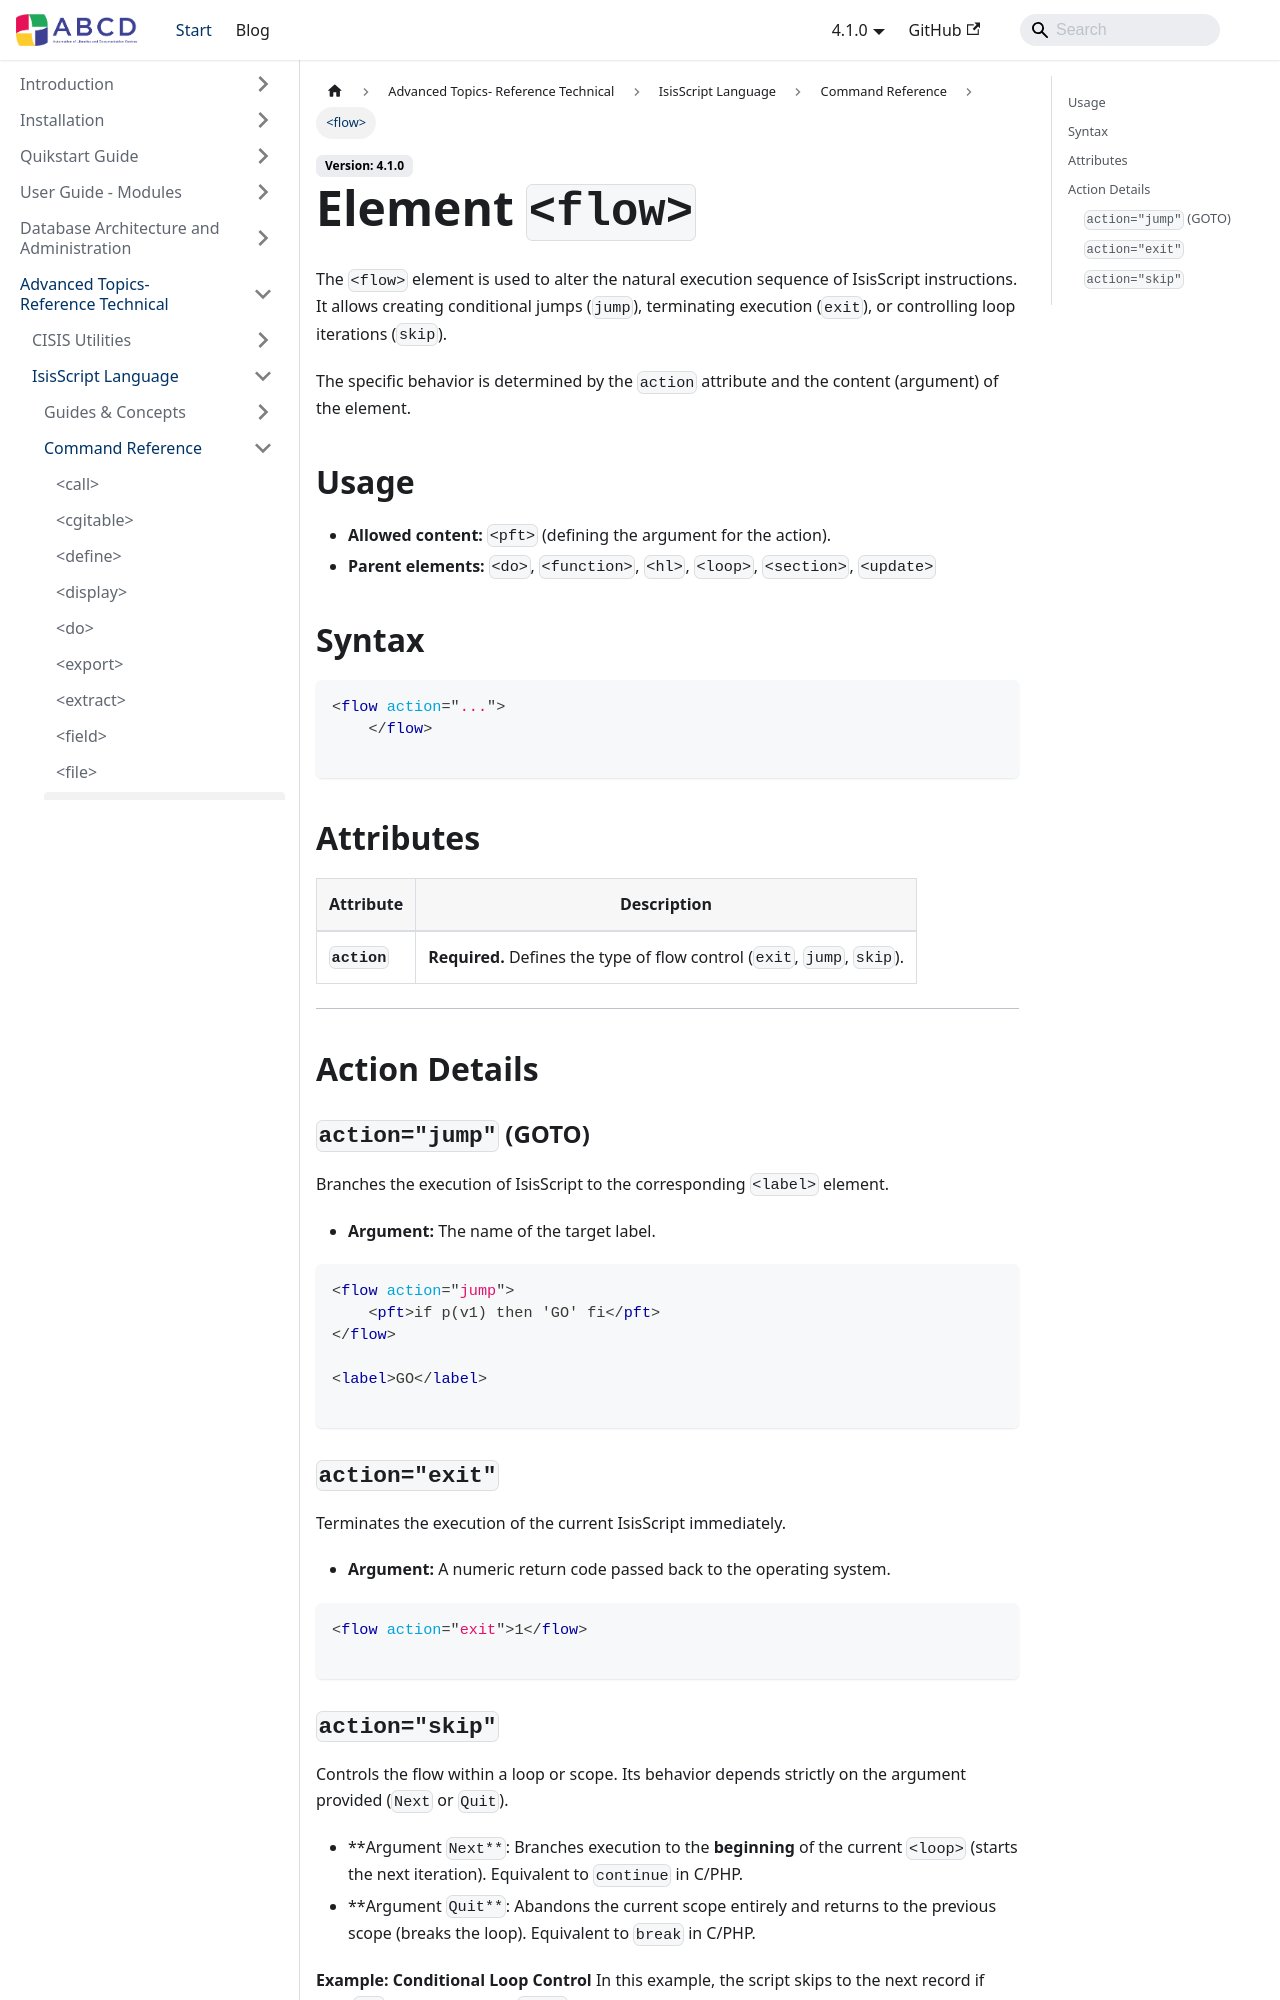

repository: ABCD-DEVCOM/ABCD-DEVCOM.github.io · page: docs/abcd-advanced/isisscript/reference/flow.html · generator: docusaurus

---
title: <flow>
description: Controls script execution flow (jumps, interruptions, loop control).
---

# Element `<flow>`

The `<flow>` element is used to alter the natural execution sequence of IsisScript instructions. It allows creating conditional jumps (`jump`), terminating execution (`exit`), or controlling loop iterations (`skip`).

The specific behavior is determined by the `action` attribute and the content (argument) of the element.

## Usage
- **Allowed content:** `<pft>` (defining the argument for the action).
- **Parent elements:** `<do>`, `<function>`, `<hl>`, `<loop>`, `<section>`, `<update>`

## Syntax

```xml
<flow action="...">
    </flow>

```

## Attributes

| Attribute | Description |
| --- | --- |
| **`action`** | **Required.** Defines the type of flow control (`exit`, `jump`, `skip`). |

---

## Action Details

### `action="jump"` (GOTO)

Branches the execution of IsisScript to the corresponding `<label>` element.

* **Argument:** The name of the target label.

```xml
<flow action="jump">
    <pft>if p(v1) then 'GO' fi</pft>
</flow>

<label>GO</label>

```

### `action="exit"`

Terminates the execution of the current IsisScript immediately.

* **Argument:** A numeric return code passed back to the operating system.

```xml
<flow action="exit">1</flow>

```
